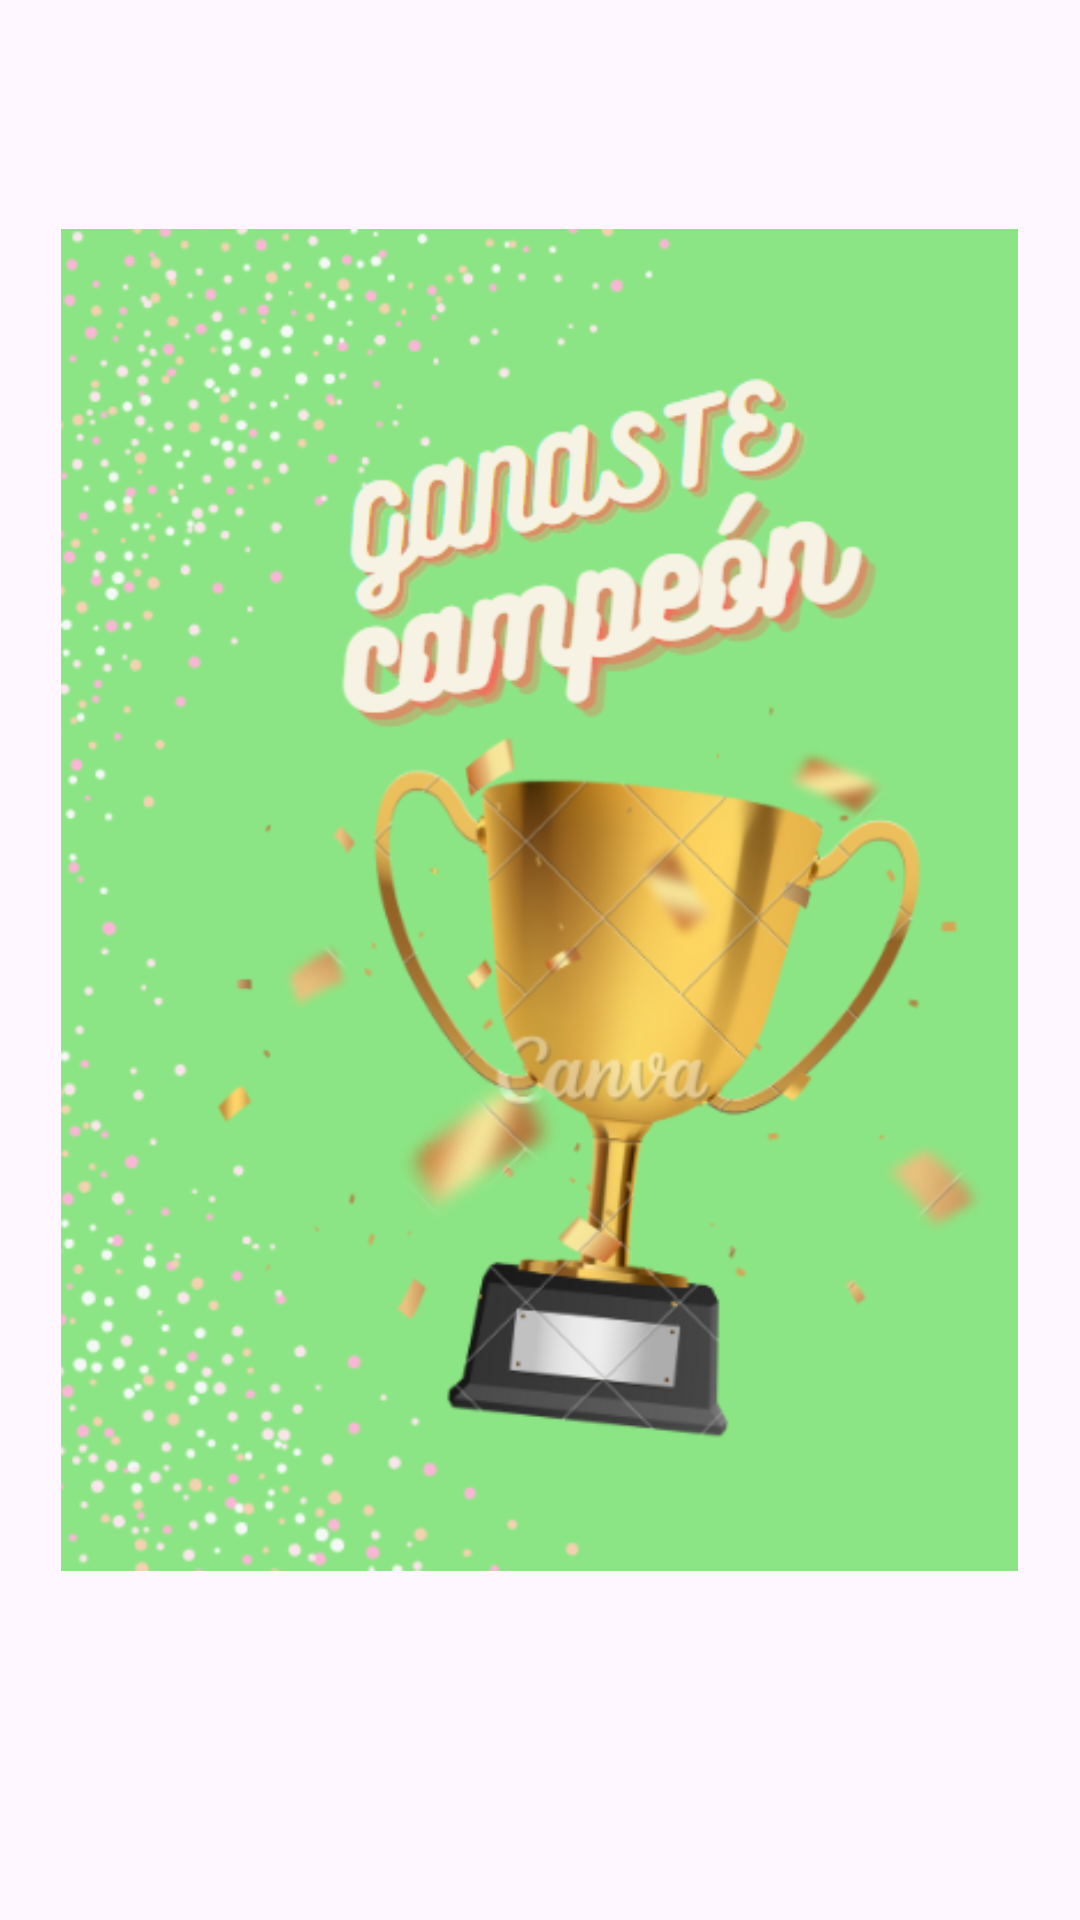

Produce the Android XML layout that renders to this screen, including the resource entries it uses.
<!-- AndroidManifest.xml: application theme Theme.COLORESSELECT -->
<!-- res/layout/activity_main2.xml -->
<?xml version="1.0" encoding="utf-8"?>
<LinearLayout xmlns:android="http://schemas.android.com/apk/res/android"
    android:layout_width="match_parent"
    android:layout_height="match_parent"
    android:orientation="vertical"
    android:gravity="center">

    <ImageView
        android:id="@+id/resultado_imagen"
        android:layout_width="319dp"
        android:layout_height="628dp"
        android:contentDescription="Resultado"
        android:src="@drawable/ganate" />

    <TextView
        android:id="@+id/resultado_texto"
        android:layout_width="wrap_content"
        android:layout_height="wrap_content"
        android:text="¡GANASTE!"
        android:textSize="24sp"
        android:textStyle="bold"
        android:gravity="center"
        android:layout_marginTop="16dp" />

    
    <Button
        android:id="@+id/boton_atras"
        android:layout_width="wrap_content"
        android:layout_height="wrap_content"
        android:text="Atrás"
        android:layout_marginTop="24dp" />
</LinearLayout>
<!-- resources referenced by this layout -->
<resources>
  <!-- drawable ganate: png bitmap (drawable, 136494 bytes) -->
  <style name="Theme.COLORESSELECT" parent="Base.Theme.COLORESSELECT" />
  <style name="Base.Theme.COLORESSELECT" parent="Theme.Material3.DayNight.NoActionBar">
          
          
      </style>
</resources>
